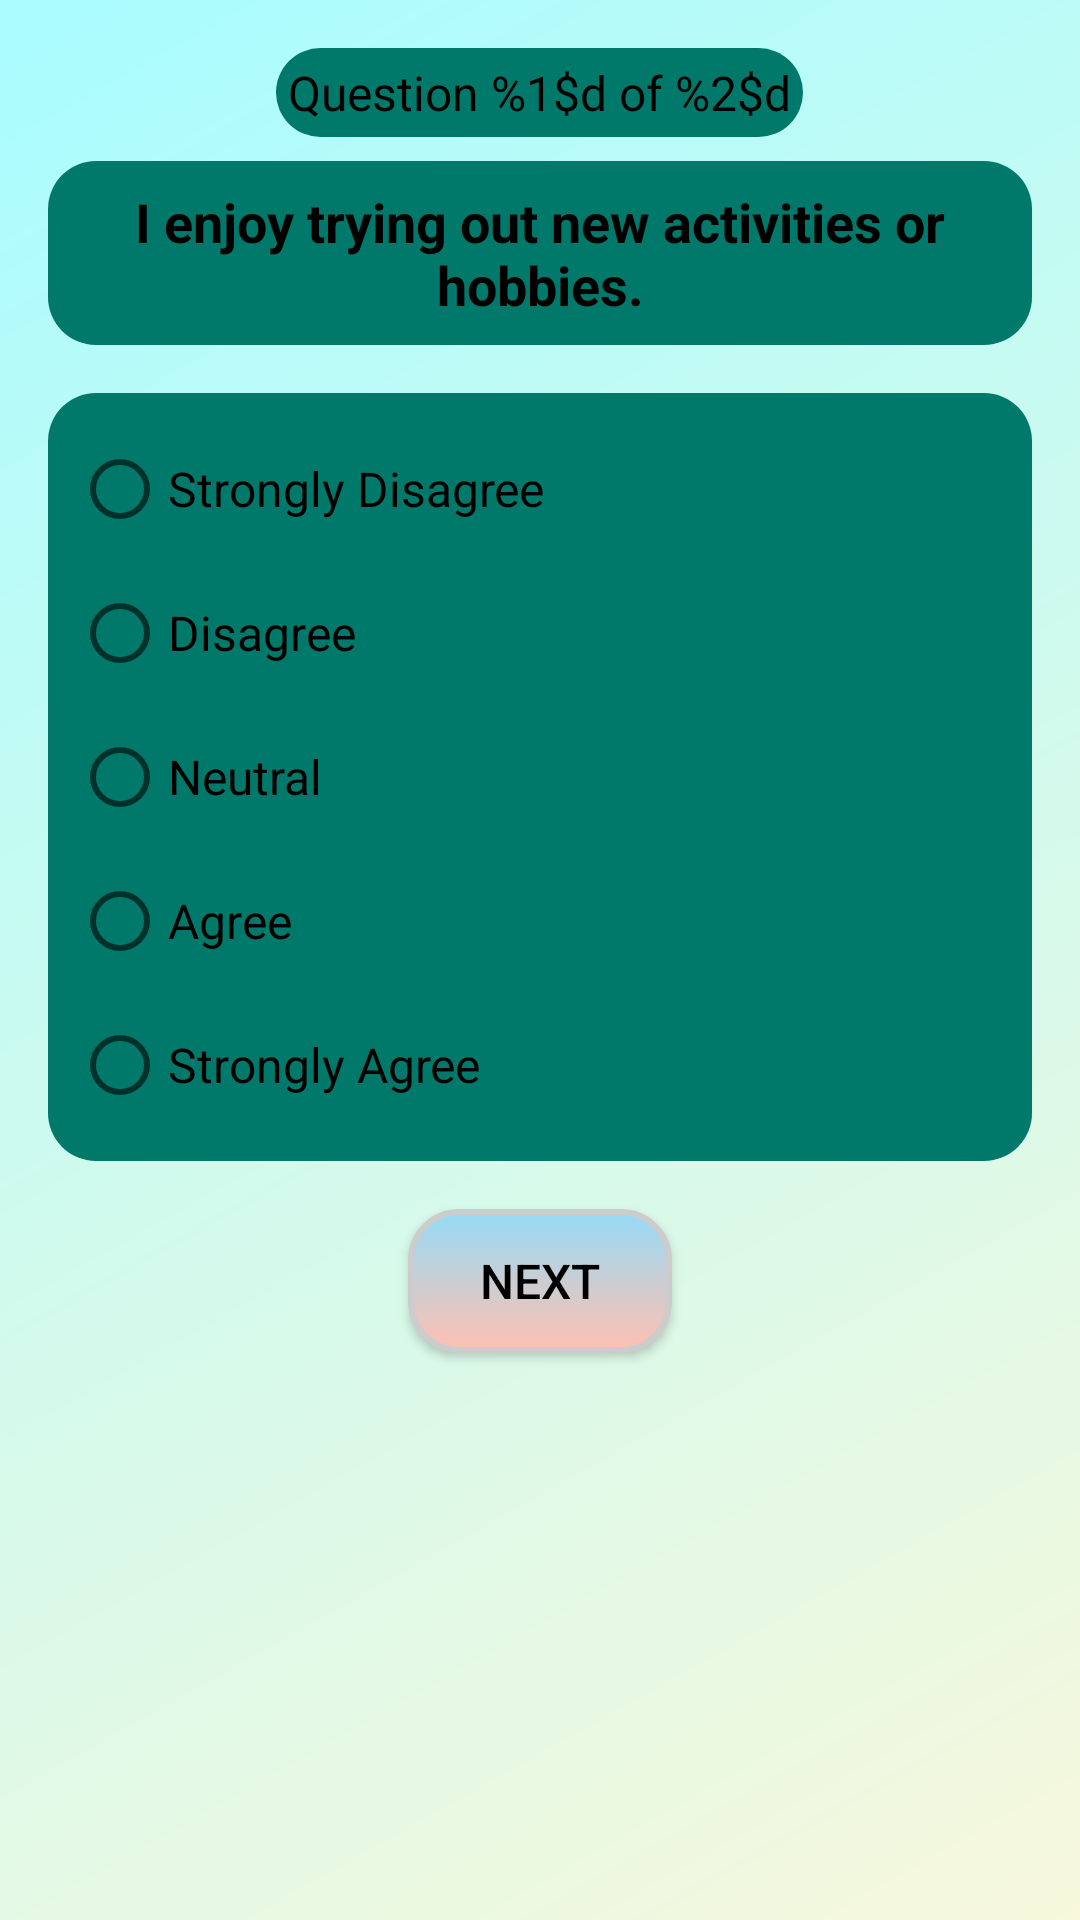

The Android layout XML behind this screen, and the referenced resources:
<!-- AndroidManifest.xml: application theme AppTheme -->
<!-- res/layout/activity_questionnaire.xml -->
<?xml version="1.0" encoding="utf-8"?>
<LinearLayout
    xmlns:android="http://schemas.android.com/apk/res/android"
    android:layout_width="match_parent"
    android:layout_height="match_parent"
    android:orientation="vertical"
    android:padding="16dp"
    android:background="@drawable/gradient_background">

    
    <TextView
        android:id="@+id/questionProgress"
        android:layout_width="wrap_content"
        android:layout_height="wrap_content"
        android:text="@string/question_progress"
        android:textSize="16sp"
        android:layout_gravity="center_horizontal"
        android:layout_marginBottom="8dp"
        android:textColor="@android:color/black"
        android:padding="4dp"
        android:background="@drawable/roundedn_background_light" />

    
    <TextView
        android:id="@+id/questionText"
        android:layout_width="match_parent"
        android:layout_height="wrap_content"
        android:text="@string/sample_question"
        android:textSize="18sp"
        android:textStyle="bold"
        android:gravity="center"
        android:layout_marginBottom="16dp"
        android:textColor="@android:color/black"
        android:padding="8dp"
        android:background="@drawable/roundedn_background_light" />

    
    <RadioGroup
        android:id="@+id/likertScaleGroup"
        android:layout_width="match_parent"
        android:layout_height="wrap_content"
        android:orientation="vertical"
        android:layout_marginBottom="16dp"
        android:padding="8dp"
        android:background="@drawable/roundedn_background_light">

        <RadioButton
            android:id="@+id/stronglyDisagree"
            android:layout_width="match_parent"
            android:layout_height="wrap_content"
            android:minHeight="48dp"
            android:text="@string/strongly_disagree"
            android:textColor="@android:color/black"
            android:textSize="16sp" />

        <RadioButton
            android:id="@+id/disagree"
            android:layout_width="match_parent"
            android:layout_height="wrap_content"
            android:minHeight="48dp"
            android:text="@string/disagree"
            android:textColor="@android:color/black"
            android:textSize="16sp" />

        <RadioButton
            android:id="@+id/neutral"
            android:layout_width="match_parent"
            android:layout_height="wrap_content"
            android:minHeight="48dp"
            android:text="@string/neutral"
            android:textColor="@android:color/black"
            android:textSize="16sp" />

        <RadioButton
            android:id="@+id/agree"
            android:layout_width="match_parent"
            android:layout_height="wrap_content"
            android:minHeight="48dp"
            android:text="@string/agree"
            android:textColor="@android:color/black"
            android:textSize="16sp" />

        <RadioButton
            android:id="@+id/stronglyAgree"
            android:layout_width="match_parent"
            android:layout_height="wrap_content"
            android:minHeight="48dp"
            android:text="@string/strongly_agree"
            android:textColor="@android:color/black"
            android:textSize="16sp" />
    </RadioGroup>

    
    <Button
        android:id="@+id/nextButton"
        android:layout_width="wrap_content"
        android:layout_height="wrap_content"
        android:layout_gravity="center_horizontal"
        android:background="@drawable/rounded_background"
        android:padding="12dp"
        android:text="@string/next"
        android:textColor="#000000"
        android:textSize="16sp" />

</LinearLayout>
<!-- resources referenced by this layout -->
<resources>
  <!-- drawable gradient_background (drawable) -->
  <?xml version="1.0" encoding="utf-8"?>
  <shape xmlns:android="http://schemas.android.com/apk/res/android">
      <gradient
          android:startColor="#F7F8DC"
          android:endColor="#A9FCFF"
          android:angle="135"/>
  </shape>
  <!-- drawable rounded_background (drawable) -->
  <?xml version="1.0" encoding="utf-8"?>
  <shape xmlns:android="http://schemas.android.com/apk/res/android">
      
      <gradient
          android:startColor="#FFC0B2"
          android:endColor="#95DBF6"
          android:angle="90" />
  
  
      
      <corners android:radius="16dp" />
  
      
      <stroke
          android:width="2dp"
          android:color="#CCCCCC" />
  </shape>
  <!-- drawable roundedn_background_light (drawable) -->
  <?xml version="1.0" encoding="utf-8"?>
  <shape xmlns:android="http://schemas.android.com/apk/res/android">
      <solid android:color="#00796B" />
      <corners android:radius="16dp" />
  </shape>
  <string name="agree">Agree</string>
  <string name="disagree">Disagree</string>
  <string name="neutral">Neutral</string>
  <string name="next">Next</string>
  <string name="question_progress">Question %1$d of %2$d</string>
  <string name="sample_question">I enjoy trying out new activities or hobbies.</string>
  <string name="strongly_agree">Strongly Agree</string>
  <string name="strongly_disagree">Strongly Disagree</string>
  <style name="AppTheme" parent="Theme.AppCompat.Light.NoActionBar">
          
          <item name="colorPrimary">@color/colorPrimary</item>
          <item name="colorPrimaryDark">@color/colorPrimaryDark</item>
          <item name="colorAccent">@color/colorAccent</item>
      </style>
  <color name="colorPrimary">#6200EE</color>
  <color name="colorPrimaryDark">#3700B3</color>
  <color name="colorAccent">#03DAC5</color>
</resources>
